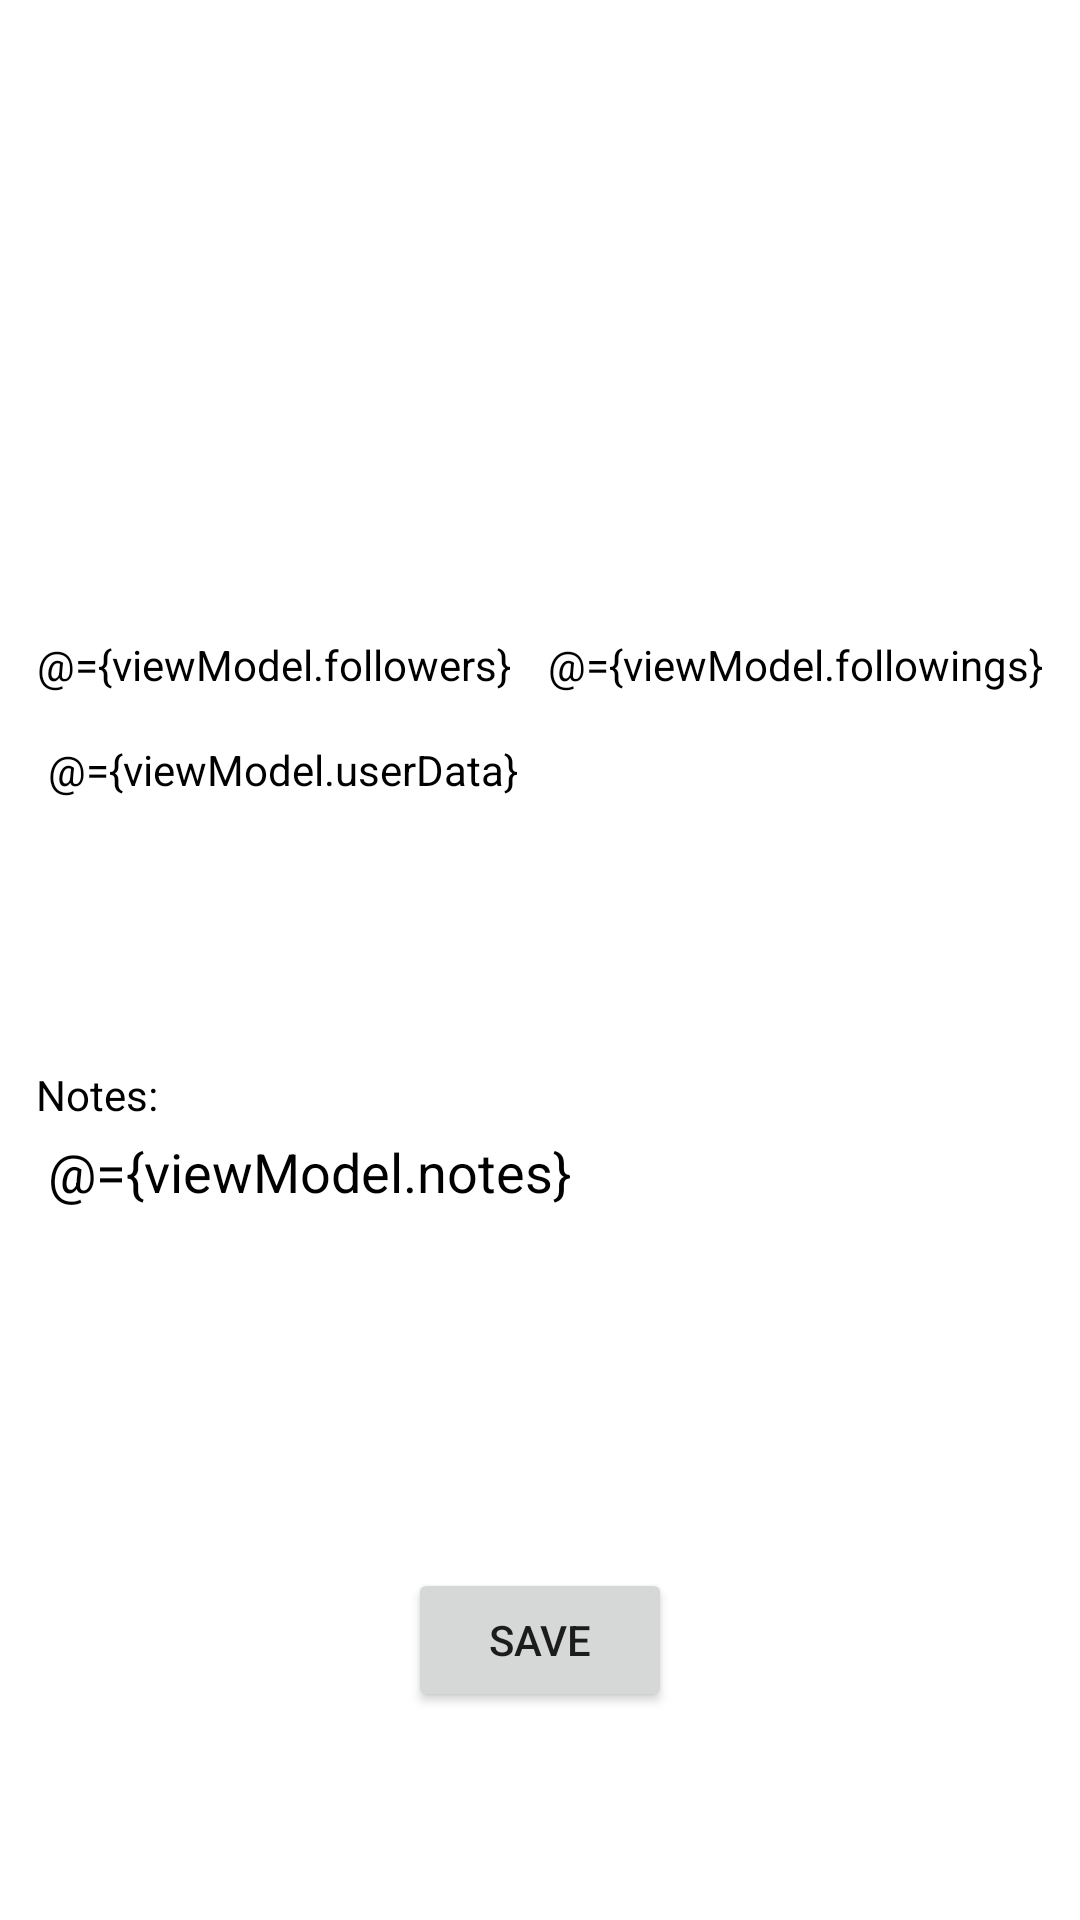

This screen was rendered from an Android layout file. Write that file and the resources it references.
<!-- AndroidManifest.xml: application theme Theme.Tawk -->
<!-- res/layout/activity_profile.xml -->
<?xml version="1.0" encoding="utf-8"?>
<layout xmlns:android="http://schemas.android.com/apk/res/android"
    xmlns:app="http://schemas.android.com/apk/res-auto"
    xmlns:tools="http://schemas.android.com/tools">

    <data>
        <variable
            name="viewModel"
            type="com.example.tawk.ui.profile.ProfileViewModel" />
    </data>

    <ScrollView
        android:layout_width="match_parent"
        android:layout_height="match_parent"
        android:fillViewport="true"
        android:paddingBottom="@dimen/margin_20">

        <androidx.constraintlayout.widget.ConstraintLayout
            android:layout_width="match_parent"
            android:layout_height="match_parent"
            tools:context=".ui.profile.ProfileActivity">

            <ImageView
                android:id="@+id/iv_profile"
                android:layout_width="match_parent"
                android:layout_height="wrap_content"
                android:scaleType="fitXY"
                app:imageUrl="@{viewModel.avatarUrl}"
                app:layout_constraintHeight_min="@dimen/margin_200"
                app:layout_constraintTop_toTopOf="parent" />

            <TextView
                android:id="@+id/tv_followers"
                android:layout_width="wrap_content"
                android:layout_height="wrap_content"
                android:layout_marginTop="@dimen/margin_12"
                android:text="@={viewModel.followers}"
                android:textColor="@color/black"
                app:layout_constraintEnd_toStartOf="@+id/tv_followings"
                app:layout_constraintStart_toStartOf="parent"
                app:layout_constraintTop_toBottomOf="@+id/iv_profile" />

            <TextView
                android:id="@+id/tv_followings"
                android:layout_width="wrap_content"
                android:layout_height="wrap_content"
                android:layout_marginTop="@dimen/margin_12"
                android:text="@={viewModel.followings}"
                android:textColor="@color/black"
                app:layout_constraintEnd_toEndOf="parent"
                app:layout_constraintStart_toEndOf="@+id/tv_followers"
                app:layout_constraintTop_toBottomOf="@+id/iv_profile" />


            <TextView
                android:id="@+id/tv_user_data"
                android:layout_width="match_parent"
                android:layout_height="wrap_content"
                android:layout_margin="@dimen/margin_12"
                android:layout_marginTop="@dimen/margin_18"
                android:background="@drawable/border_rectangle"
                android:maxLines="7"
                android:minLines="5"
                android:padding="@dimen/margin_4"
                android:text="@={viewModel.userData}"
                android:textColor="@color/black"
                app:layout_constraintEnd_toEndOf="parent"
                app:layout_constraintHeight_max="@dimen/margin_120"
                app:layout_constraintStart_toStartOf="parent"
                app:layout_constraintTop_toBottomOf="@+id/tv_followers" />


            <TextView
                android:id="@+id/tv_notes"
                android:layout_width="match_parent"
                android:layout_height="wrap_content"
                android:layout_marginHorizontal="@dimen/margin_12"
                android:layout_marginTop="@dimen/margin_20"
                android:maxLines="5"
                android:text="Notes:"
                android:textColor="@color/black"
                app:layout_constraintStart_toStartOf="parent"
                app:layout_constraintTop_toBottomOf="@+id/tv_user_data" />

            <EditText
                android:id="@+id/et_notes"
                android:layout_width="match_parent"
                android:layout_height="wrap_content"
                android:layout_marginHorizontal="@dimen/margin_12"
                android:background="@drawable/border_rectangle"
                android:gravity="start"
                android:maxLines="7"
                android:minLines="5"
                android:padding="@dimen/margin_4"
                android:text="@={viewModel.notes}"
                android:textColor="@color/black"
                app:layout_constraintEnd_toEndOf="parent"
                app:layout_constraintStart_toStartOf="parent"
                app:layout_constraintTop_toBottomOf="@+id/tv_notes" />

            <Button
                android:id="@+id/btn_save"
                android:layout_width="wrap_content"
                android:layout_height="wrap_content"
                android:layout_marginTop="@dimen/margin_32"
                android:onClick="@{viewModel::saveNotes}"
                android:text="@string/save"
                app:layout_constraintEnd_toEndOf="parent"
                app:layout_constraintStart_toStartOf="parent"
                app:layout_constraintTop_toBottomOf="@+id/et_notes" />


        </androidx.constraintlayout.widget.ConstraintLayout>

    </ScrollView>

</layout>
<!-- resources referenced by this layout -->
<resources>
  <color name="black">#FF000000</color>
  <dimen name="margin_12">12dp</dimen>
  <dimen name="margin_120">120dp</dimen>
  <dimen name="margin_18">18dp</dimen>
  <dimen name="margin_20">20dp</dimen>
  <dimen name="margin_200">200dp</dimen>
  <dimen name="margin_32">32dp</dimen>
  <dimen name="margin_4">4dp</dimen>
  <string name="save">Save</string>
  <style name="Theme.Tawk" parent="Theme.MaterialComponents.DayNight">
          
          <item name="colorPrimary">@color/purple_500</item>
          <item name="colorPrimaryVariant">@color/purple_700</item>
          <item name="colorOnPrimary">@color/white</item>
          
          <item name="colorSecondary">@color/teal_200</item>
          <item name="colorSecondaryVariant">@color/teal_700</item>
          <item name="colorOnSecondary">@color/black</item>
          
          <item name="android:statusBarColor" tools:targetApi="l">?attr/colorPrimaryVariant</item>
          
      </style>
  <color name="purple_500">#0288D1</color>
  <color name="purple_700">#01579B</color>
  <color name="white">#FFFFFFFF</color>
  <color name="teal_200">@color/purple_700</color>
  <color name="teal_700">#616161</color>
</resources>
